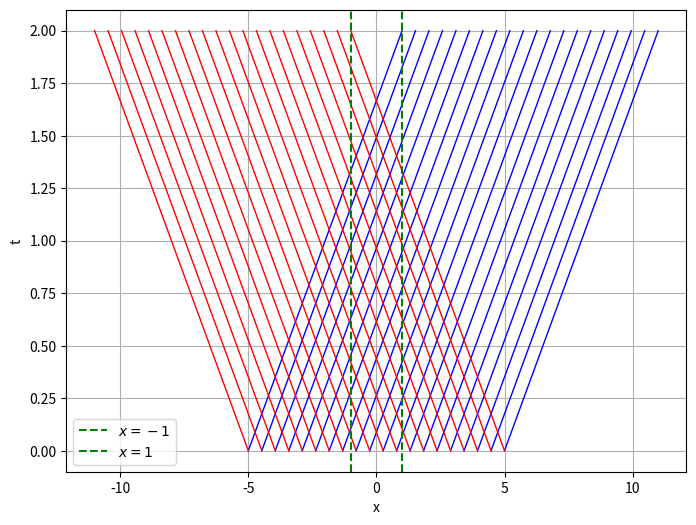

Write Python code to recreate this figure.
# class Solution(object):
#     def twoSum(self, nums, target):
#         """
#         :type nums: List[int]
#         :type target: int
#         :rtype: List[int]
#         """
#         memo = {}
#         for i in range(len(nums)):
#             if target - nums[i] in memo:
#                 return [memo[target - nums[i]], i]
#             memo[nums[i]] = i
#         return []

#
import numpy as np
import matplotlib.pyplot as plt

# Define time values
t_values = np.linspace(0, 2, 20)  # Time range from 0 to 2

# Define initial x values
x0_values = np.linspace(-5, 5, 20)  # Various initial x positions

plt.figure(figsize=(8, 6))

# Plot characteristic lines: x = x0 ± 3t
for x0 in x0_values:
    plt.plot(x0 + 3 * t_values, t_values, 'blue', lw=1)  # Right-moving characteristics
    plt.plot(x0 - 3 * t_values, t_values, 'red', lw=1)  # Left-moving characteristics

# Highlight the region where g(x) is nonzero (-1 < x < 1)
plt.axvline(x=-1, color='green', linestyle='--', label=r"$x = -1$")
plt.axvline(x=1, color='green', linestyle='--', label=r"$x = 1$")

# Labels and title
plt.xlabel("x")
plt.ylabel("t")
plt.legend()
plt.grid(True)# aaaaaaaa

# Show the plot
plt.show()


import numpy as np
import matplotlib.pyplot as plt

# Define parameters
# L = np.pi  # Spatial domain [0, pi]
# T = 5       # Total time
# Nx = 50     # Number of spatial points
# Nt = 200    # Number of time steps
#
# dx = L / (Nx - 1)  # Spatial step size
# dt = T / Nt        # Time step size
# c = 1              # Wave speed
#
# # Stability condition (CFL condition)
# s = (c * dt / dx) ** 2  # Courant umber
# if s > 1:
#     raise ValueError("Stability condition violated: Reduce dt or increase dx.")
#
# # Initialize solution arrays
# u = np.zeros((Nt, Nx))  # u(t, x)
#
# # Initial condition u(0, x) = 1 for all x
# u[0, :] = 1
#
# # First time step using initial velocity condition u_t(0, x) = 0
# for i in range(1, Nx - 1):
#     u[1, i] = u[0, i] + 0.5 * s * (u[0, i+1] - 2 * u[0, i] + u[0, i-1])
#
# # Time stepping loop
# for n in range(1, Nt - 1):
#     for i in range(1, Nx - 1):
#         u[n+1, i] = 2 * u[n, i] - u[n-1, i] + s * (u[n, i+1] - 2 * u[n, i] + u[n, i-1])
#
# # Plot the results
# x = np.linspace(0, L, Nx)
# time_steps = [0, int(Nt/4), int(Nt/2), Nt-1]  # Select times to plot
# plt.figure(figsize=(10, 6))
#
# for t in time_steps:
#     plt.plot(x, u[t, :], label=f't = {t * dt:.2f}')
#
# plt.xlabel('x')
# plt.ylabel('u(t, x)')
# plt.title('Numerical Solution of the Wave Equation')
# plt.legend()
# plt.grid()
# plt.show()
#
# # Print the numerical solution for selected time steps
# for t in time_steps:
#     print(f'Solution at t = {t * dt:.2f}:')
#     print(u[t, :])
